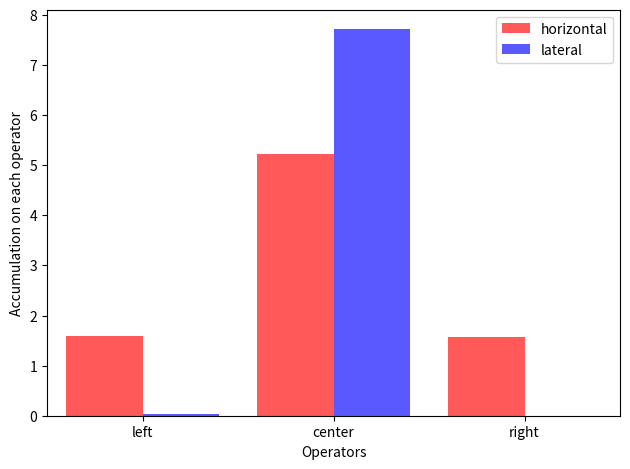

Python code for this plot:
import matplotlib.pyplot as plt
import numpy as np

# Data
accumulation_on_right = [1.5728, 0.0044]
accumulation_on_left = [1.5951, 0.0374]
accumulation_on_center = [5.2343, 7.7217]
operators = ['left', 'center', 'right']

# Create a figure and axis
fig, ax = plt.subplots()

# Calculate bar positions
bar_positions = np.arange(len(operators))

# Plot bars for accumulation_on_right
ax.bar(bar_positions - 0.2, [accumulation_on_left[0], accumulation_on_center[0], accumulation_on_right[0]],
       width=0.4, color='red', label='horizontal',alpha=0.65)

# Plot bars for accumulation_on_center
ax.bar(bar_positions + 0.2, [accumulation_on_left[1], accumulation_on_center[1], accumulation_on_right[1]],
       width=0.4, color='blue', label='lateral', alpha=0.65)

# Set labels and title
ax.set_xlabel('Operators')
ax.set_ylabel('Accumulation on each operator')

ax.set_xticks(bar_positions)
ax.set_xticklabels(operators)
ax.legend()

# Adjust the x-axis limits to align the bars
ax.set_xlim(-0.5, len(operators) - 0.5)

# Show the plot
plt.savefig('operator_accumulation_trend_20.png')
plt.tight_layout()
plt.show()

